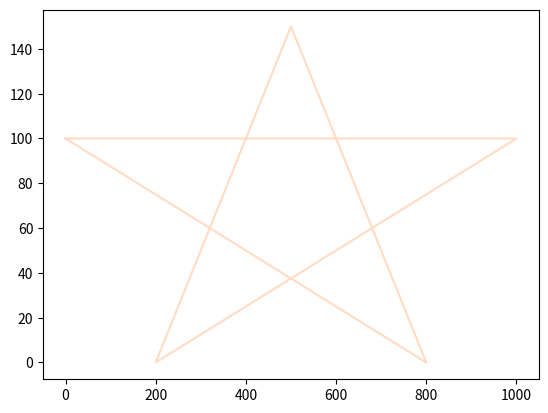

Write the Python code that produced this figure.
from matplotlib import pyplot as plt

# x = [0,   70,  100, 130, 200, 150, 200, 100, 0, 50,  0]
# y = [200, 200, 270, 200, 200, 150, 50, 120, 50, 150, 200]

# 0, 220, 195
r = 255/255
g = 220/255
b = 195/255
x = [0, 1000, 200, 500, 800, 0]
y = [100, 100, 0, 150, 0, 100]
plt.plot(x,y, color=[r, g, b])
plt.show()